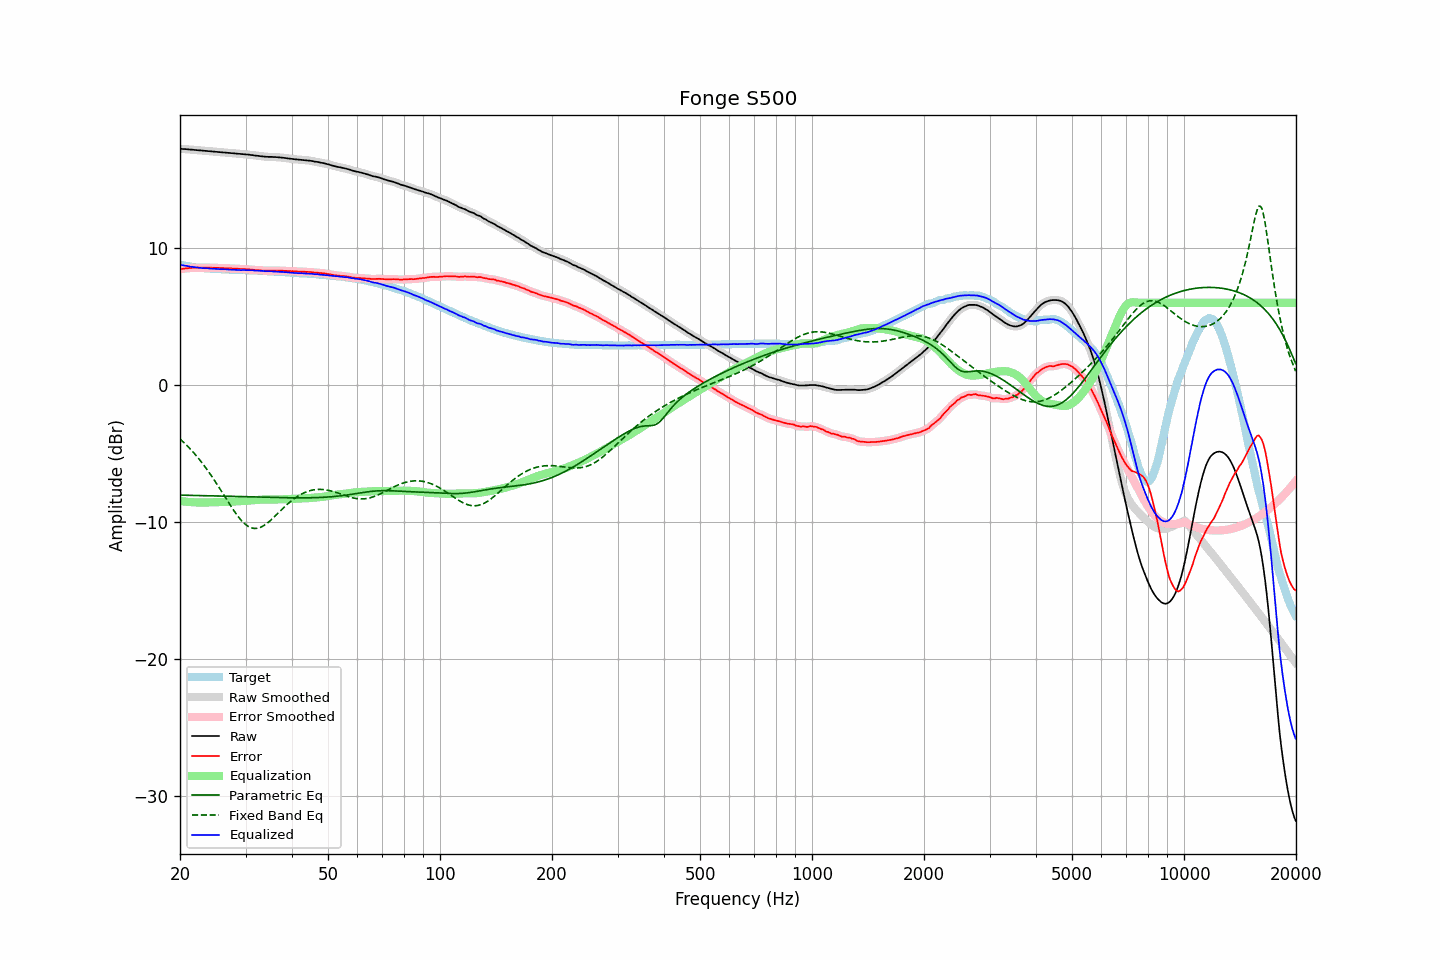

The table this chart was drawn from, first rows:
frequency, raw, error, smoothed, error_smoothed, equalization, parametric_eq, fixed_band_eq, equalized_raw, equalized_smoothed, target
20.00, 17.24, 8.45, 17.24, 8.45, -8.45, -8.03, -3.93, 8.79, 8.78, 8.79
20.20, 17.23, 8.47, 17.23, 8.47, -8.47, -8.04, -4.04, 8.76, 8.76, 8.76
20.40, 17.22, 8.48, 17.22, 8.49, -8.49, -8.04, -4.15, 8.73, 8.74, 8.74
20.61, 17.22, 8.50, 17.22, 8.50, -8.50, -8.04, -4.26, 8.72, 8.71, 8.72
20.81, 17.21, 8.52, 17.21, 8.52, -8.52, -8.04, -4.38, 8.69, 8.69, 8.69
21.02, 17.20, 8.53, 17.20, 8.53, -8.53, -8.05, -4.50, 8.67, 8.67, 8.67
21.23, 17.19, 8.54, 17.19, 8.54, -8.54, -8.05, -4.62, 8.65, 8.65, 8.65
21.44, 17.18, 8.55, 17.18, 8.55, -8.55, -8.05, -4.74, 8.63, 8.63, 8.63
21.66, 17.17, 8.56, 17.17, 8.56, -8.55, -8.05, -4.87, 8.62, 8.62, 8.61
21.87, 17.16, 8.56, 17.16, 8.56, -8.56, -8.06, -5.00, 8.60, 8.60, 8.60
22.09, 17.15, 8.57, 17.15, 8.57, -8.57, -8.06, -5.14, 8.58, 8.58, 8.58
22.31, 17.14, 8.57, 17.14, 8.57, -8.57, -8.06, -5.28, 8.57, 8.57, 8.57
22.54, 17.13, 8.57, 17.13, 8.57, -8.57, -8.06, -5.42, 8.56, 8.56, 8.56
22.76, 17.12, 8.57, 17.12, 8.57, -8.57, -8.07, -5.57, 8.55, 8.55, 8.55
22.99, 17.11, 8.57, 17.11, 8.57, -8.57, -8.07, -5.72, 8.54, 8.54, 8.54
23.22, 17.10, 8.57, 17.10, 8.57, -8.57, -8.07, -5.88, 8.53, 8.53, 8.53
23.45, 17.09, 8.57, 17.09, 8.57, -8.57, -8.07, -6.03, 8.52, 8.52, 8.52
23.69, 17.08, 8.57, 17.08, 8.57, -8.57, -8.08, -6.20, 8.51, 8.51, 8.51
23.92, 17.07, 8.56, 17.07, 8.57, -8.57, -8.08, -6.36, 8.50, 8.50, 8.51
24.16, 17.06, 8.57, 17.06, 8.56, -8.56, -8.08, -6.53, 8.50, 8.50, 8.49
24.40, 17.05, 8.56, 17.05, 8.56, -8.56, -8.09, -6.70, 8.49, 8.49, 8.49
24.65, 17.04, 8.56, 17.04, 8.55, -8.56, -8.09, -6.88, 8.48, 8.48, 8.48
24.89, 17.03, 8.55, 17.03, 8.55, -8.55, -8.09, -7.06, 8.48, 8.48, 8.48
25.14, 17.02, 8.55, 17.02, 8.55, -8.55, -8.10, -7.24, 8.47, 8.47, 8.47
25.39, 17.01, 8.55, 17.01, 8.55, -8.55, -8.10, -7.42, 8.46, 8.46, 8.46
25.65, 17.00, 8.54, 17.00, 8.54, -8.54, -8.10, -7.60, 8.46, 8.46, 8.46
25.91, 16.99, 8.54, 16.99, 8.54, -8.54, -8.11, -7.79, 8.45, 8.45, 8.45
26.16, 16.98, 8.53, 16.98, 8.53, -8.53, -8.11, -7.98, 8.45, 8.45, 8.45
26.43, 16.97, 8.52, 16.97, 8.53, -8.53, -8.11, -8.16, 8.44, 8.44, 8.45
26.69, 16.96, 8.53, 16.96, 8.52, -8.52, -8.11, -8.35, 8.44, 8.44, 8.43
26.96, 16.95, 8.52, 16.95, 8.52, -8.52, -8.12, -8.54, 8.43, 8.43, 8.43
27.23, 16.94, 8.52, 16.94, 8.51, -8.51, -8.12, -8.72, 8.43, 8.43, 8.42
27.50, 16.93, 8.51, 16.93, 8.51, -8.51, -8.12, -8.90, 8.42, 8.42, 8.42
27.77, 16.92, 8.50, 16.92, 8.51, -8.50, -8.13, -9.08, 8.42, 8.42, 8.42
28.05, 16.91, 8.50, 16.91, 8.50, -8.50, -8.13, -9.25, 8.41, 8.41, 8.41
28.33, 16.90, 8.49, 16.90, 8.49, -8.49, -8.13, -9.41, 8.41, 8.41, 8.41
28.62, 16.89, 8.49, 16.89, 8.49, -8.49, -8.14, -9.57, 8.40, 8.40, 8.40
28.90, 16.87, 8.48, 16.87, 8.48, -8.48, -8.14, -9.72, 8.39, 8.39, 8.39
29.19, 16.86, 8.47, 16.86, 8.47, -8.47, -8.14, -9.86, 8.39, 8.39, 8.39
29.48, 16.86, 8.47, 16.86, 8.47, -8.47, -8.15, -9.98, 8.39, 8.39, 8.39
29.78, 16.85, 8.46, 16.85, 8.46, -8.46, -8.15, -10.10, 8.39, 8.39, 8.39
30.08, 16.84, 8.45, 16.84, 8.46, -8.45, -8.15, -10.20, 8.39, 8.39, 8.39
30.38, 16.82, 8.45, 16.82, 8.45, -8.44, -8.16, -10.28, 8.38, 8.38, 8.37
30.68, 16.81, 8.44, 16.81, 8.43, -8.43, -8.16, -10.35, 8.38, 8.37, 8.37
30.99, 16.79, 8.42, 16.79, 8.42, -8.42, -8.16, -10.41, 8.37, 8.37, 8.37
31.30, 16.78, 8.41, 16.78, 8.41, -8.41, -8.17, -10.44, 8.37, 8.36, 8.37
31.61, 16.76, 8.40, 16.76, 8.40, -8.40, -8.17, -10.47, 8.36, 8.36, 8.36
31.93, 16.74, 8.39, 16.74, 8.39, -8.39, -8.17, -10.46, 8.35, 8.35, 8.35
32.24, 16.73, 8.38, 16.73, 8.38, -8.38, -8.18, -10.46, 8.35, 8.35, 8.35
32.57, 16.72, 8.38, 16.72, 8.37, -8.37, -8.18, -10.43, 8.35, 8.34, 8.34
32.89, 16.70, 8.36, 16.70, 8.37, -8.37, -8.18, -10.39, 8.33, 8.34, 8.34
33.22, 16.69, 8.36, 16.69, 8.36, -8.36, -8.19, -10.33, 8.33, 8.33, 8.33
33.55, 16.68, 8.36, 16.68, 8.35, -8.35, -8.19, -10.27, 8.33, 8.32, 8.32
33.89, 16.66, 8.34, 16.67, 8.35, -8.35, -8.19, -10.19, 8.31, 8.31, 8.32
34.23, 16.66, 8.35, 16.66, 8.35, -8.35, -8.20, -10.10, 8.31, 8.31, 8.31
34.57, 16.65, 8.35, 16.65, 8.35, -8.35, -8.20, -10.01, 8.30, 8.30, 8.30
34.92, 16.65, 8.35, 16.65, 8.35, -8.35, -8.20, -9.91, 8.30, 8.30, 8.30
35.27, 16.65, 8.36, 16.65, 8.36, -8.35, -8.21, -9.80, 8.30, 8.29, 8.29
35.62, 16.64, 8.36, 16.64, 8.36, -8.35, -8.21, -9.69, 8.29, 8.29, 8.28
35.97, 16.64, 8.36, 16.64, 8.36, -8.36, -8.21, -9.58, 8.28, 8.28, 8.28
... 635 more rows
